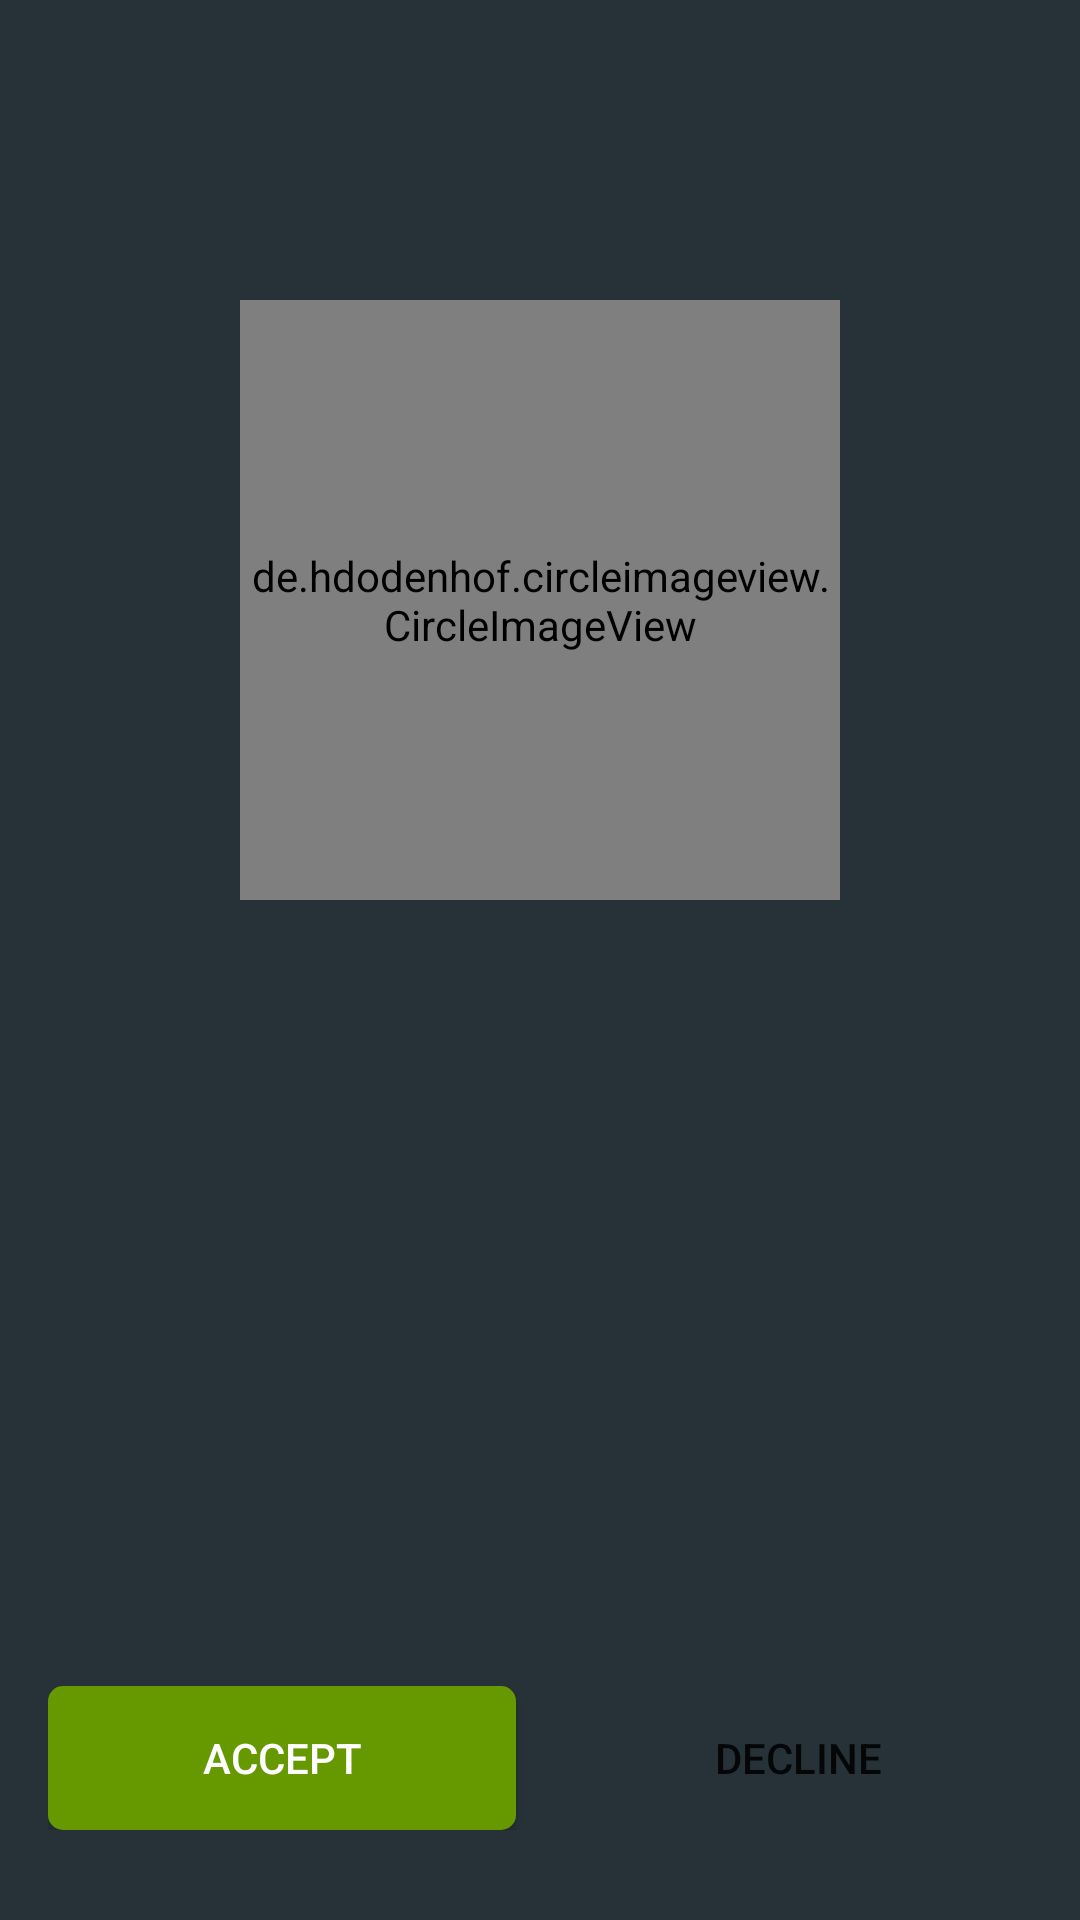

Write the Android layout XML for this screen, with the resource values it uses.
<!-- AndroidManifest.xml: application theme AppTheme -->
<!-- res/layout/activity_user_call.xml -->
<?xml version="1.0" encoding="utf-8"?>
<RelativeLayout xmlns:android="http://schemas.android.com/apk/res/android"
    xmlns:app="http://schemas.android.com/apk/res-auto"
    xmlns:tools="http://schemas.android.com/tools"
    android:layout_width="match_parent"
    android:layout_height="match_parent"
    android:background="@color/colorBackgroundUserCall"
    tools:context=".activity.UserCallActivity">

    <TextView
        android:id="@+id/time_left_text_view"
        android:layout_width="wrap_content"
        android:layout_height="wrap_content"
        android:layout_alignParentTop="true"
        android:layout_centerHorizontal="true"
        android:layout_marginTop="8dp"
        android:fontFamily="@font/amaranth"
        android:textColor="@android:color/white"
        android:textSize="50sp"
        tools:text="30" />

    <de.hdodenhof.circleimageview.CircleImageView
        android:id="@+id/map_image_view"
        android:layout_width="200dp"
        android:layout_height="200dp"
        android:layout_centerHorizontal="true"
        android:layout_marginTop="100dp"
        android:src="@drawable/map"
        app:civ_border_color="@android:color/holo_green_dark"
        app:civ_border_width="5dp" />

    <TextView
        android:id="@+id/time_text_view"
        android:layout_width="wrap_content"
        android:layout_height="wrap_content"
        android:layout_below="@id/map_image_view"
        android:layout_centerHorizontal="true"
        android:layout_marginTop="30dp"
        android:gravity="center_horizontal"
        android:textColor="@android:color/white"
        android:textSize="20sp"
        android:textStyle="bold"
        tools:text="1 MINUTES" />

    <TextView
        android:id="@+id/distance_text_view"
        android:layout_width="wrap_content"
        android:layout_height="wrap_content"
        android:layout_below="@id/time_text_view"
        android:layout_centerHorizontal="true"
        android:layout_marginTop="16dp"
        android:gravity="center_horizontal"
        android:textColor="@android:color/white"
        android:textSize="20sp"
        android:textStyle="bold"
        tools:text="1 KM" />

    <TextView
        android:id="@+id/address_text_view"
        android:layout_width="wrap_content"
        android:layout_height="wrap_content"
        android:layout_below="@id/distance_text_view"
        android:layout_centerHorizontal="true"
        android:layout_margin="16dp"
        android:gravity="center"
        android:textColor="@android:color/white"
        android:textSize="16sp"
        tools:text="17 Hoang Dao Thuy, Trung Hoa, Cay Giay, Ha Noi, VN" />

    <LinearLayout
        android:layout_width="match_parent"
        android:layout_height="wrap_content"
        android:layout_alignParentBottom="true"
        android:layout_marginStart="16dp"
        android:layout_marginEnd="16dp"
        android:layout_marginBottom="30dp"
        android:gravity="center_vertical"
        android:orientation="horizontal">

        <Button
            android:id="@+id/accept_button"
            android:layout_width="0dp"
            android:layout_height="match_parent"
            android:layout_weight="1"
            android:background="@drawable/bg_button_login"
            android:text="@string/accept_button_text"
            android:textColor="@android:color/white"
            tools:ignore="ButtonStyle" />

        <Button
            android:id="@+id/decline_button"
            android:layout_width="0dp"
            android:layout_height="match_parent"
            android:layout_marginStart="16dp"
            android:layout_weight="1"
            android:background="@drawable/bg_button_default"
            android:text="@string/decline_button_text"
            tools:ignore="ButtonStyle" />

    </LinearLayout>

</RelativeLayout>
<!-- resources referenced by this layout -->
<resources>
  <color name="colorBackgroundUserCall">#263238</color>
  <!-- drawable bg_button_login (drawable) -->
  <?xml version="1.0" encoding="utf-8"?>
  <shape xmlns:android="http://schemas.android.com/apk/res/android">
      <solid android:color="@android:color/holo_green_dark" />
      <corners android:radius="5dp" />
  </shape>
  <string name="accept_button_text">Accept</string>
  <string name="decline_button_text">Decline</string>
  <style name="AppTheme" parent="Theme.AppCompat.Light.NoActionBar">
          
          <item name="colorPrimary">@color/colorPrimary</item>
          <item name="colorPrimaryDark">@color/colorPrimaryDark</item>
          <item name="colorAccent">@color/colorAccent</item>
          <item name="drawerArrowStyle">@style/IconHamburger</item>
  
      </style>
  <color name="colorPrimary">#585468</color>
  <color name="colorPrimaryDark">#00574B</color>
  <color name="colorAccent">#000000</color>
  <style name="IconHamburger" parent="@style/Widget.AppCompat.DrawerArrowToggle">
          <item name="color">@android:color/black</item>
      </style>
</resources>
